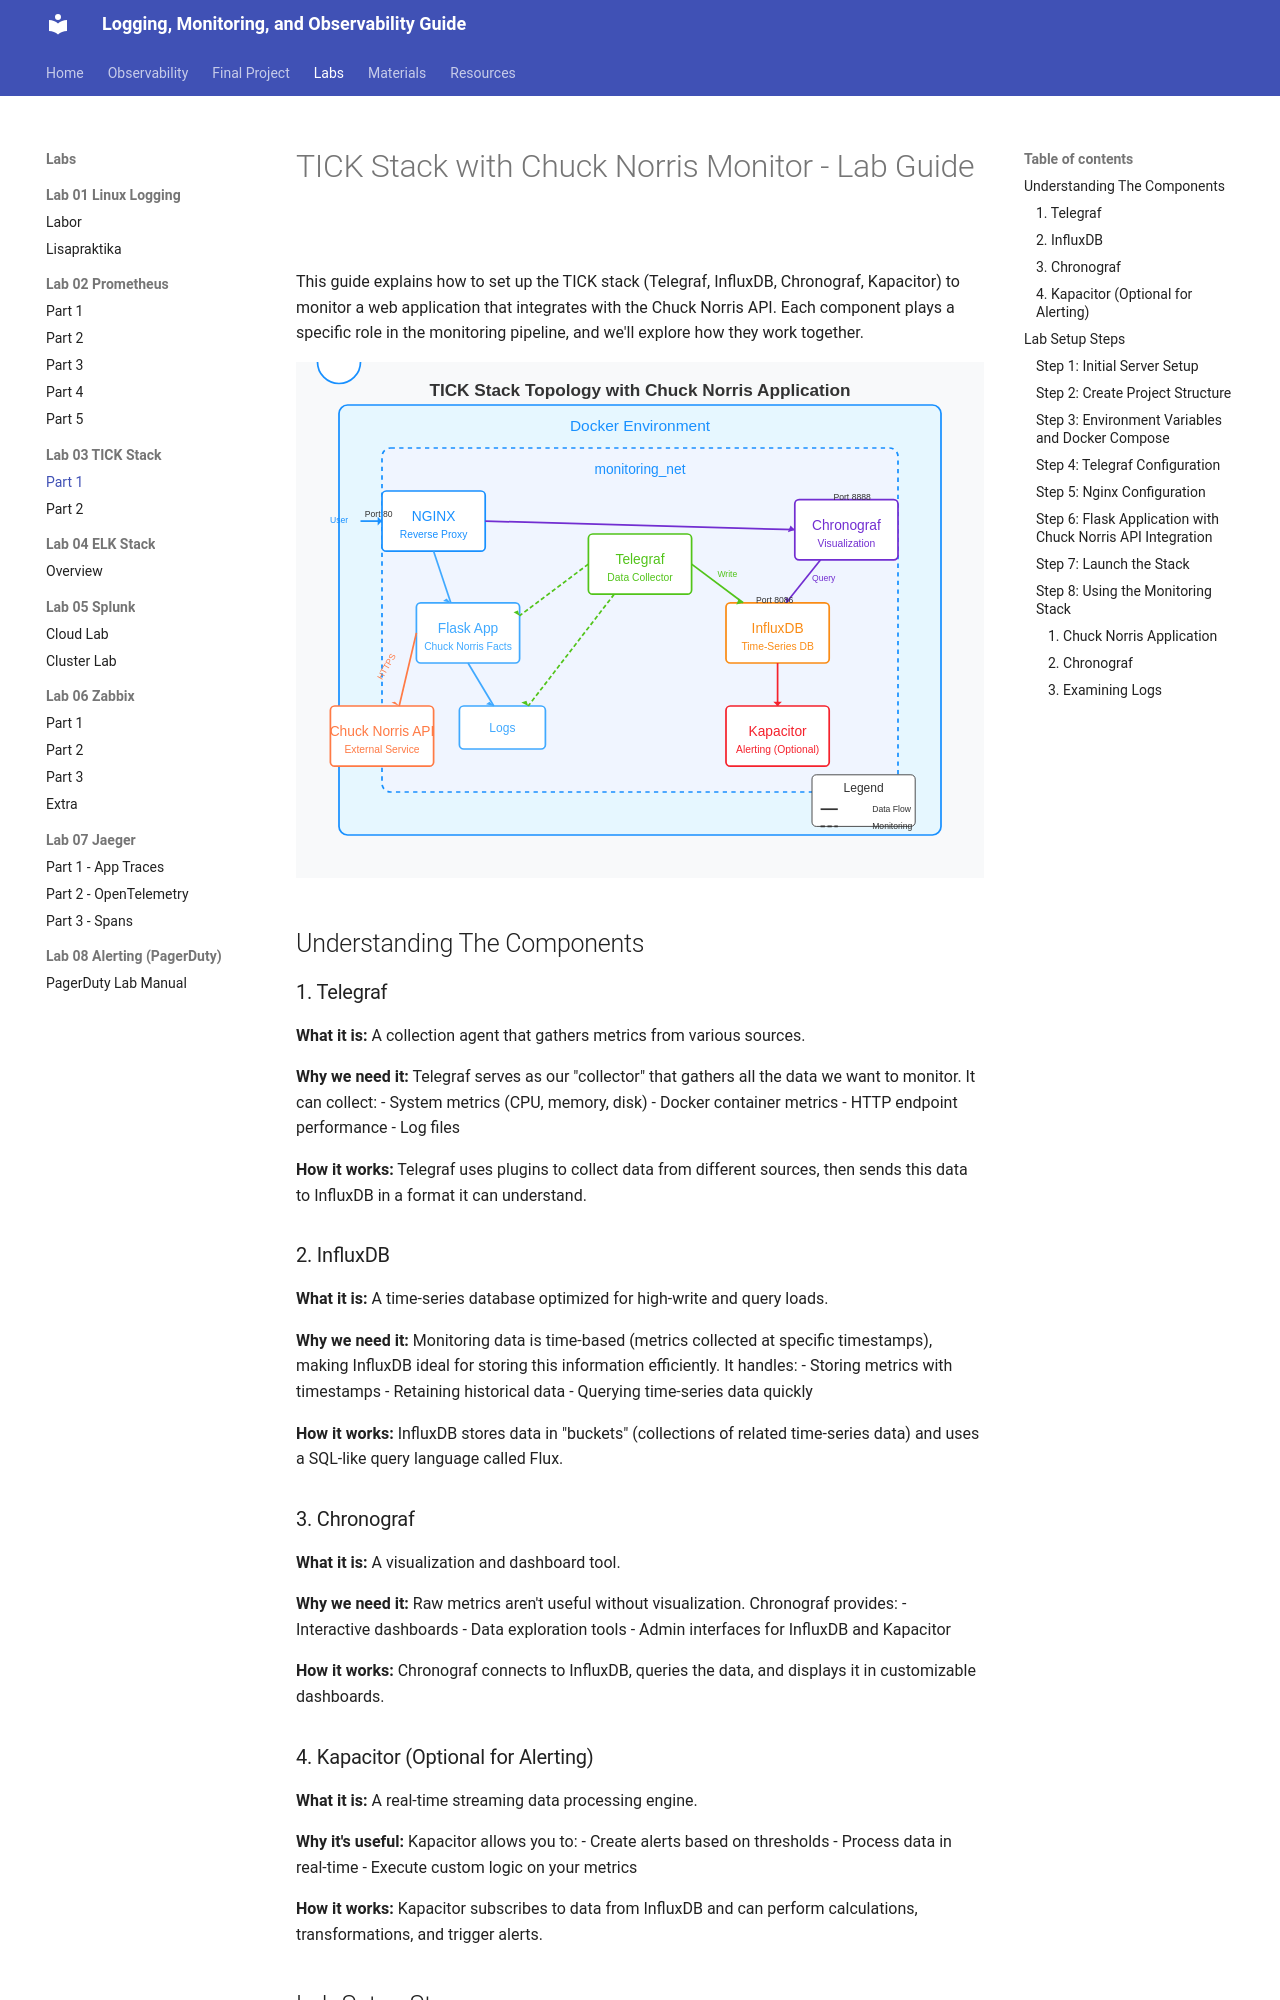

repository: mariatesttalvik/monitoring · page: labs/03_tick_stack/lab03_tick_part1/index.html · generator: mkdocs

# TICK Stack with Chuck Norris Monitor - Lab Guide

This guide explains how to set up the TICK stack (Telegraf, InfluxDB, Chronograf, Kapacitor) to monitor a web application that integrates with the Chuck Norris API. Each component plays a specific role in the monitoring pipeline, and we'll explore how they work together.

![Topology](tick-topology.svg) 

## Understanding The Components

### 1. Telegraf
**What it is:** A collection agent that gathers metrics from various sources.

**Why we need it:** Telegraf serves as our "collector" that gathers all the data we want to monitor. It can collect:
- System metrics (CPU, memory, disk)
- Docker container metrics
- HTTP endpoint performance 
- Log files

**How it works:** Telegraf uses plugins to collect data from different sources, then sends this data to InfluxDB in a format it can understand.

### 2. InfluxDB
**What it is:** A time-series database optimized for high-write and query loads.

**Why we need it:** Monitoring data is time-based (metrics collected at specific timestamps), making InfluxDB ideal for storing this information efficiently. It handles:
- Storing metrics with timestamps
- Retaining historical data
- Querying time-series data quickly

**How it works:** InfluxDB stores data in "buckets" (collections of related time-series data) and uses a SQL-like query language called Flux.

### 3. Chronograf
**What it is:** A visualization and dashboard tool.

**Why we need it:** Raw metrics aren't useful without visualization. Chronograf provides:
- Interactive dashboards 
- Data exploration tools
- Admin interfaces for InfluxDB and Kapacitor

**How it works:** Chronograf connects to InfluxDB, queries the data, and displays it in customizable dashboards.

### 4. Kapacitor (Optional for Alerting)
**What it is:** A real-time streaming data processing engine.

**Why it's useful:** Kapacitor allows you to:
- Create alerts based on thresholds
- Process data in real-time
- Execute custom logic on your metrics

**How it works:** Kapacitor subscribes to data from InfluxDB and can perform calculations, transformations, and trigger alerts.

## Lab Setup Steps

### Step 1: Initial Server Setup

```bash
# Update system packages
sudo apt-get update && sudo apt-get upgrade -y

# Install required packages
sudo apt-get install -y \
    apt-transport-https \
    ca-certificates \
    curl \
    git

# Install Docker
curl -fsSL https://get.docker.com -o get-docker.sh
sudo sh get-docker.sh

# Install Docker Compose
sudo curl -L "https://github.com/docker/compose/releases/latest/download/docker-compose-$(uname -s)-$(uname -m)" -o /usr/local/bin/docker-compose
sudo chmod +x /usr/local/bin/docker-compose

# Add your user to the docker group (why: to run docker without sudo)
sudo usermod -aG docker $USER
newgrp docker
```
